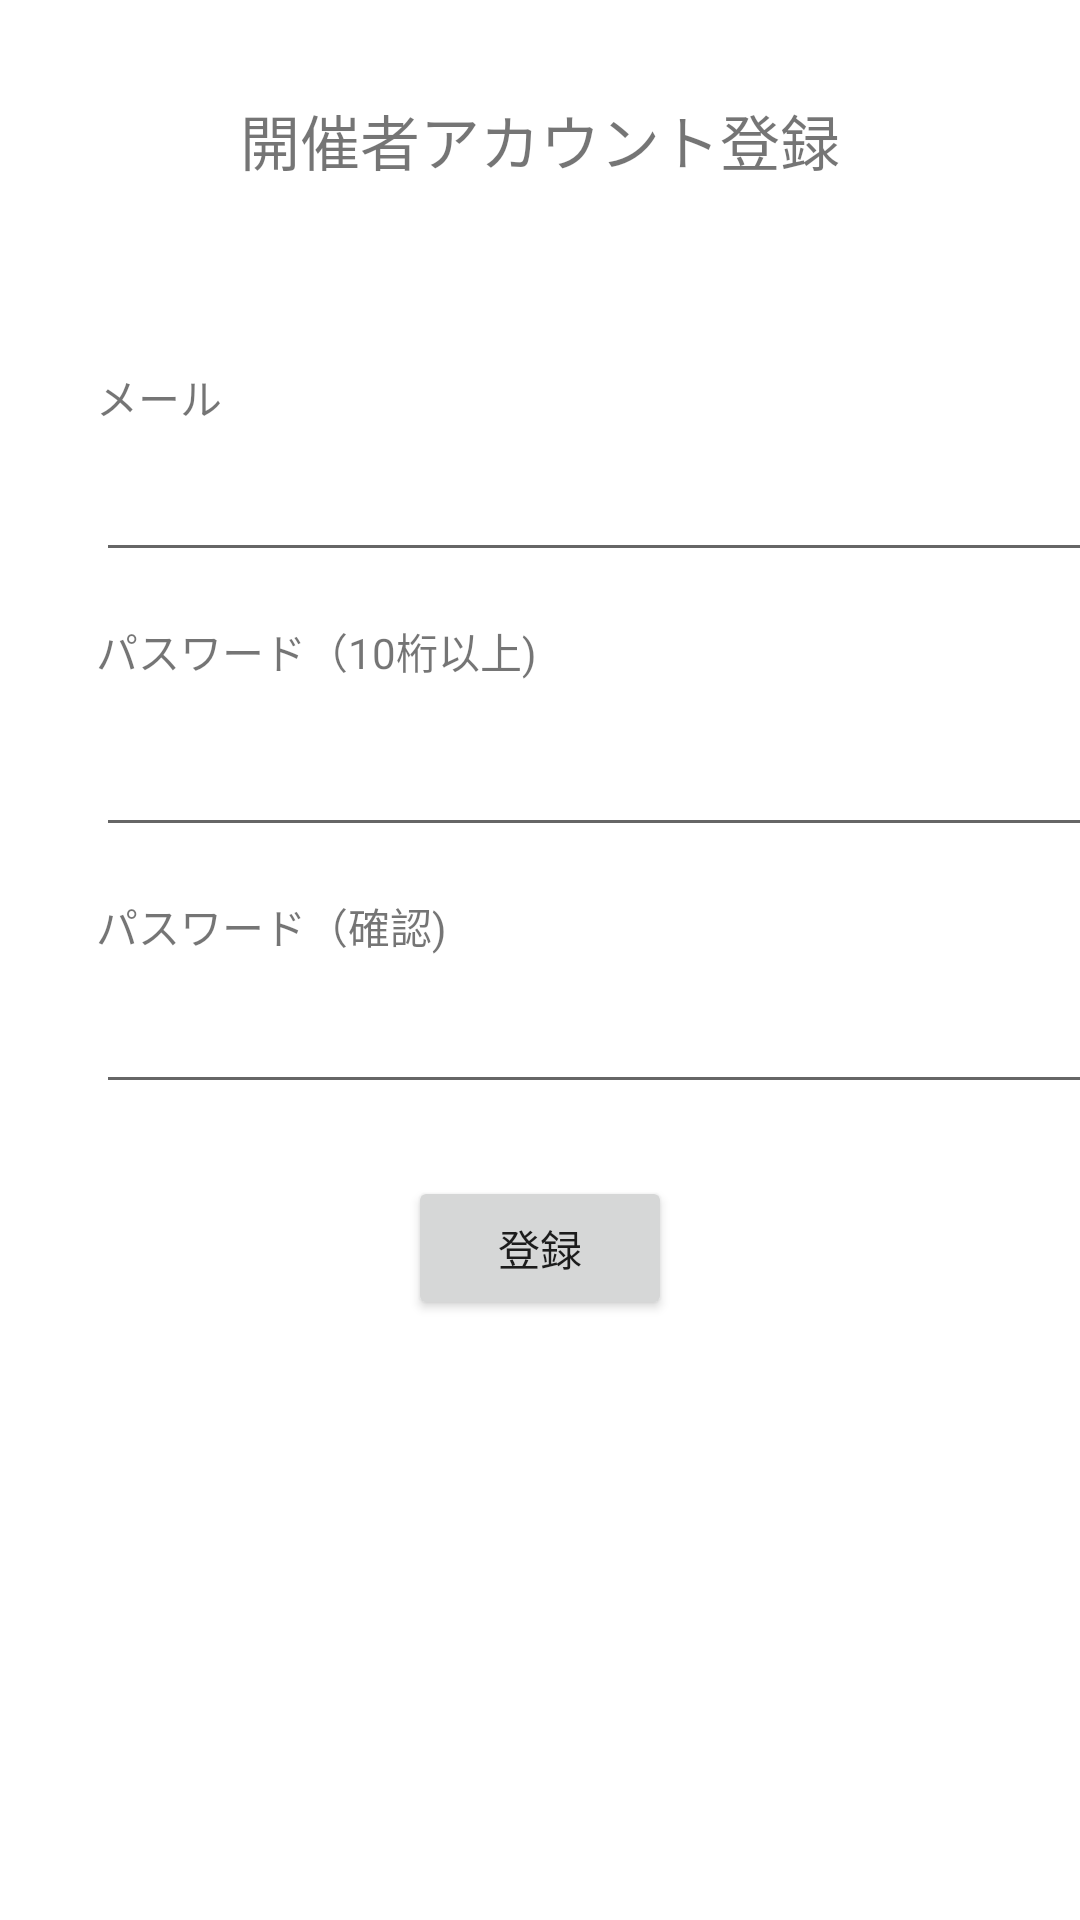

This screen was rendered from an Android layout file. Write that file and the resources it references.
<!-- AndroidManifest.xml: application theme Theme.FragmentTest -->
<!-- res/layout/fragment_register.xml -->
<?xml version="1.0" encoding="utf-8"?>

<androidx.constraintlayout.widget.ConstraintLayout xmlns:android="http://schemas.android.com/apk/res/android"
    xmlns:app="http://schemas.android.com/apk/res-auto"
    xmlns:tools="http://schemas.android.com/tools"
    android:layout_width="match_parent"
    android:layout_height="match_parent">

    <TextView
        android:id="@+id/textView4"
        android:layout_width="wrap_content"
        android:layout_height="wrap_content"
        android:layout_marginStart="32dp"
        android:layout_marginTop="16dp"
        android:text="パスワード（確認)"
        android:textSize="14sp"
        app:layout_constraintStart_toStartOf="parent"
        app:layout_constraintTop_toBottomOf="@+id/txtPassword" />

    <TextView
        android:id="@+id/textView"
        android:layout_width="307dp"
        android:layout_height="58dp"
        android:layout_marginTop="32dp"
        android:text="開催者アカウント登録"
        android:textAlignment="center"
        android:textSize="20sp"
        app:layout_constraintEnd_toEndOf="parent"
        app:layout_constraintStart_toStartOf="parent"
        app:layout_constraintTop_toTopOf="parent" />

    <TextView
        android:id="@+id/textView2"
        android:layout_width="wrap_content"
        android:layout_height="wrap_content"
        android:layout_marginStart="32dp"
        android:layout_marginTop="32dp"
        android:text="メール"
        android:textSize="14sp"
        app:layout_constraintStart_toStartOf="parent"
        app:layout_constraintTop_toBottomOf="@+id/textView" />

    <TextView
        android:id="@+id/textView3"
        android:layout_width="wrap_content"
        android:layout_height="wrap_content"
        android:layout_marginStart="32dp"
        android:layout_marginTop="16dp"
        android:text="パスワード（10桁以上)"
        android:textSize="14sp"
        app:layout_constraintStart_toStartOf="parent"
        app:layout_constraintTop_toBottomOf="@+id/txtMail" />

    <EditText
        android:id="@+id/txtMail"
        android:layout_width="354dp"
        android:layout_height="40dp"
        android:layout_marginStart="32dp"
        android:layout_marginTop="8dp"
        android:ems="10"
        android:inputType="textEmailAddress"
        android:textSize="14sp"
        app:layout_constraintStart_toStartOf="parent"
        app:layout_constraintTop_toBottomOf="@+id/textView2" />

    <EditText
        android:id="@+id/txtPassword"
        android:layout_width="354dp"
        android:layout_height="47dp"
        android:layout_marginStart="32dp"
        android:layout_marginTop="8dp"
        android:ems="10"
        android:inputType="textPassword"
        android:textSize="14sp"
        app:layout_constraintStart_toStartOf="parent"
        app:layout_constraintTop_toBottomOf="@+id/textView3" />

    <EditText
        android:id="@+id/txtPasswordConfirm"
        android:layout_width="347dp"
        android:layout_height="41dp"
        android:layout_marginStart="32dp"
        android:layout_marginTop="8dp"
        android:ems="10"
        android:inputType="textPassword"
        android:textSize="14sp"
        app:layout_constraintStart_toStartOf="parent"
        app:layout_constraintTop_toBottomOf="@+id/textView4" />

    <Button
        android:id="@+id/btnRegister"
        android:layout_width="wrap_content"
        android:layout_height="wrap_content"
        android:layout_marginTop="24dp"
        android:text="登録"
        app:layout_constraintEnd_toEndOf="parent"
        app:layout_constraintStart_toStartOf="parent"
        app:layout_constraintTop_toBottomOf="@+id/txtPasswordConfirm" />

    <TextView
        android:id="@+id/txtMessage"
        android:layout_width="283dp"
        android:layout_height="50dp"
        android:maxLines="2"
        android:textAlignment="center"
        android:textColor="@android:color/holo_red_dark"
        android:textSize="20sp"
        android:visibility="invisible"
        app:layout_constraintEnd_toEndOf="parent"
        app:layout_constraintStart_toStartOf="parent"
        tools:layout_editor_absoluteY="140dp" />
</androidx.constraintlayout.widget.ConstraintLayout>
<!-- resources referenced by this layout -->
<resources>
  <style name="Theme.FragmentTest" parent="Theme.MaterialComponents.DayNight.DarkActionBar">
          
          <item name="colorPrimary">@color/purple_500</item>
          <item name="colorPrimaryVariant">@color/purple_700</item>
          <item name="colorOnPrimary">@color/white</item>
          
          <item name="colorSecondary">@color/teal_200</item>
          <item name="colorSecondaryVariant">@color/teal_700</item>
          <item name="colorOnSecondary">@color/black</item>
          
          <item name="android:statusBarColor" tools:targetApi="l">?attr/colorPrimaryVariant</item>
          
      </style>
  <!-- not gathered from this repository: default colours our renderer supplied (Android Studio template values) -->
  <color name="purple_500">#FF6200EE</color>
  <color name="purple_700">#FF3700B3</color>
  <color name="teal_200">#FF03DAC5</color>
  <color name="teal_700">#FF018786</color>
  <color name="black">#FF000000</color>
  <color name="white">#FFFFFFFF</color>
</resources>
